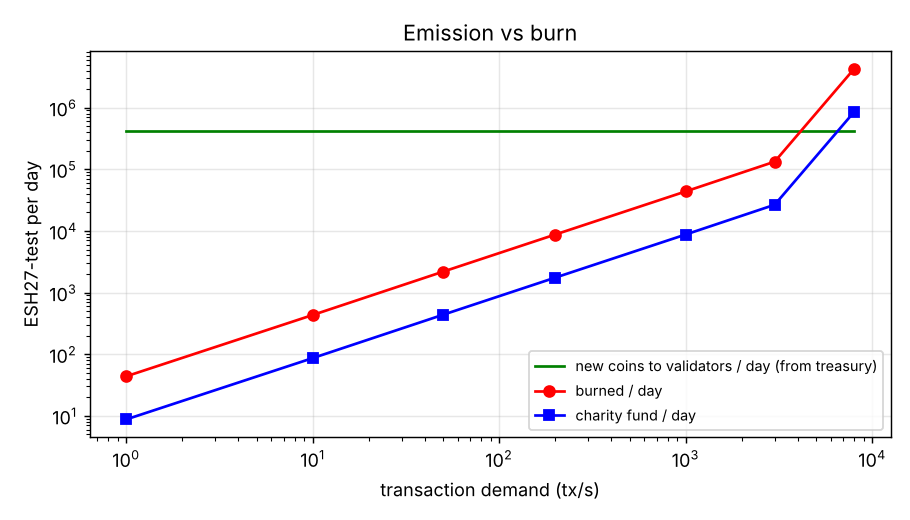

The data file committed next to this chart (first rows):
tps_demand, tps_included, base_fee_end, burn_per_day, emission_per_day, charity_per_day, net_circulating_change_per_day, avg_fee_last
1, 1.001, 0.001, 43.82, 415685, 8.763, 415641, 0.001
10, 9.897, 0.001, 432.9, 415685, 86.58, 415252, 0.001
50, 49.93, 0.001, 2185, 415685, 437, 413500, 0.001
200, 200.3, 0.001, 8756, 415685, 1751, 406929, 0.001
1000, 998.3, 0.001, 43770, 415685, 8754, 371915, 0.001
3000, 2997, 0.001, 132966, 415685, 26593, 282719, 0.001
8000, 4818, 0.02061, 4260909, 415685, 852182, -3845223, 0.02044
